Run: headless pygame with SDL's dummy video driver; simulated clock (each Clock.tick advances the game by its frame time, no real sleeping); random seed 0; keys injected as events and as key.get_pressed() state; no mouse input.
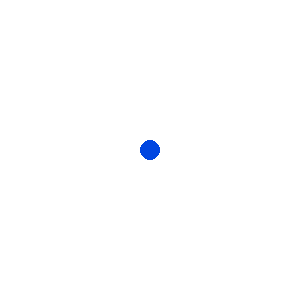
Frame 1 of 4 · flips 1–60 · no input
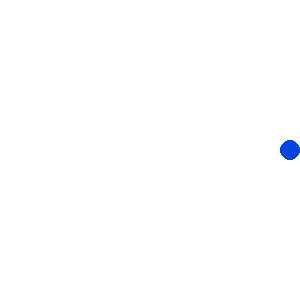
Frame 2 of 4 · flips 61–180 · tapped SPACE, RETURN · held RIGHT (→), D
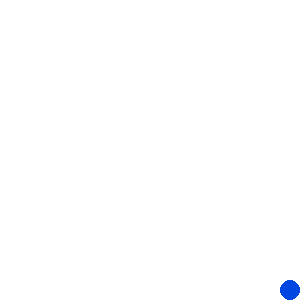
Frame 3 of 4 · flips 181–300 · held DOWN (↓), S
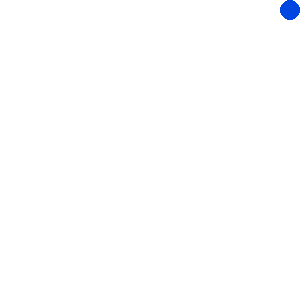
Frame 4 of 4 · flips 301–420 · held LEFT (←), A, UP (↑), W

The pygame program that drew these frames:

import pygame
 
FPS = 60
W = 300  # ширина экрана
H = 300  # высота экрана
WHITE = (255, 255, 255)
BLUE = (0, 70, 225)
play = True # Переменная для включения главного цикла
motion = 'STOP' # Переменная для движения круга
pygame.init()
sc = pygame.display.set_mode((W, H))
clock = pygame.time.Clock()
# координаты и радиус круга
x_start = W //2
y_start = H // 2
x = W // 2
y = H // 2
r = 10
while play:
    sc.fill(WHITE)
    pygame.draw.circle(sc, BLUE, (x, y), r)
    pygame.display.update()
    for i in pygame.event.get():
        if i.type == pygame.QUIT:
            play = False
            pygame.quit()
            break
        elif i.type == pygame.KEYDOWN:
            _return = 0
            if i.key == pygame.K_LEFT:
                motion = 'LEFT'
            elif i.key == pygame.K_RIGHT:
                motion = 'RIGHT'
            elif i.key == pygame.K_UP:
                motion = 'UP'
            elif i.key == pygame.K_DOWN:
                motion = 'DOWN'
        elif i.type == pygame.KEYUP:
            if i.key in [pygame.K_LEFT, pygame.K_RIGHT, pygame.K_UP, pygame.K_DOWN]:
                motion = 'STOP'
                _return = 1
    # Движение круга
    if motion == 'LEFT':
        x -= 3
        if x <= r:
            x = r
    elif motion == 'RIGHT':
        x += 3
        if x > W - r:
            x = W - r
    elif motion == 'UP':
        y -= 3
        if y <= r:
            y = r
    elif motion == 'DOWN':
        y += 3
        if y > H - r:
            y = H - r
        
    clock.tick(FPS)
